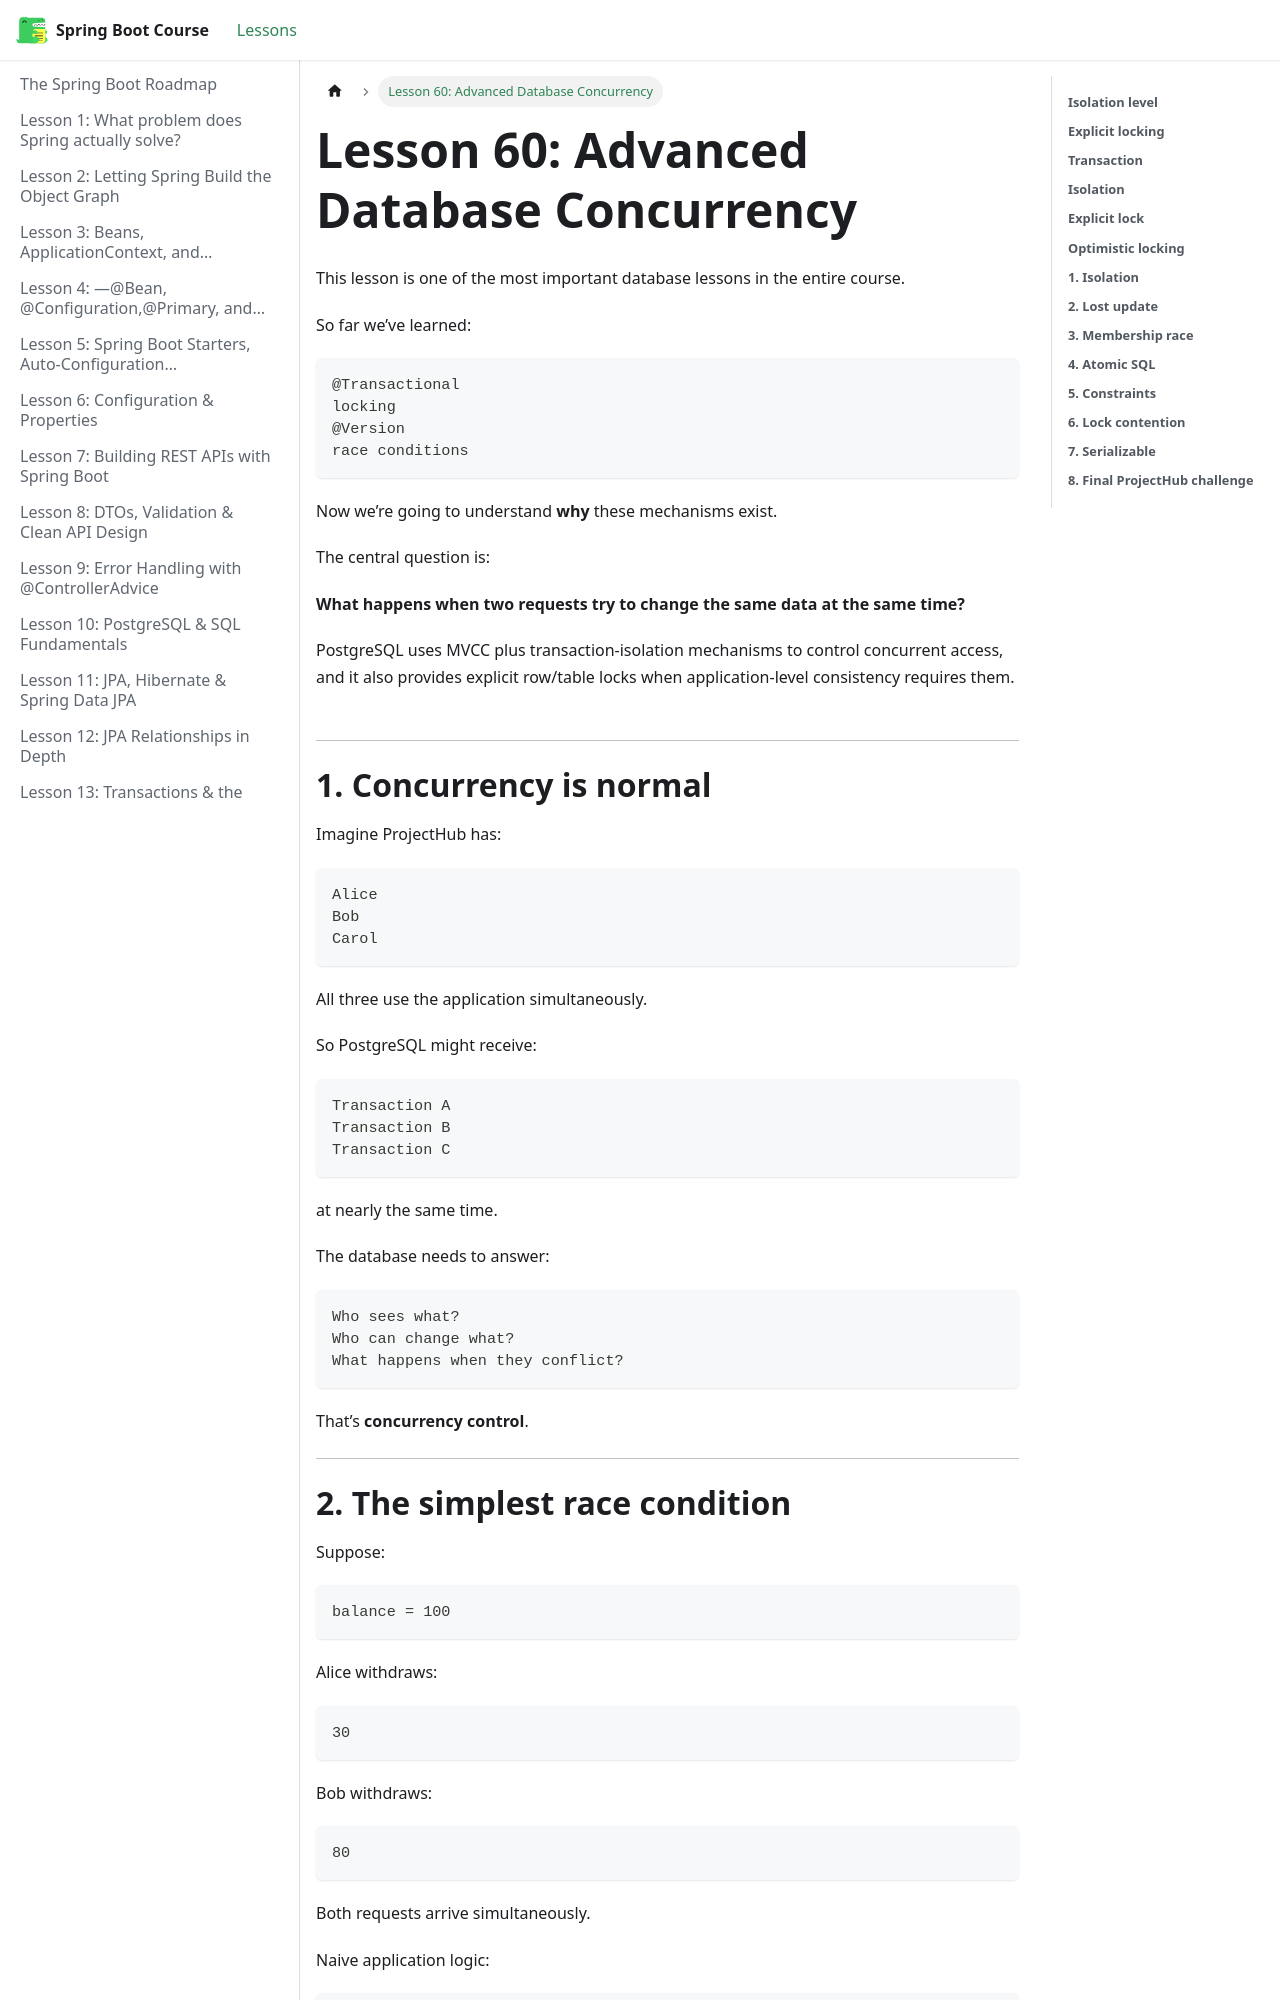

repository: BishoyHanyRaafat/spring-boot-docs · page: docs/lesson-60/index.html · generator: docusaurus

---
title: "Lesson 60: Advanced Database Concurrency"
sidebar_position: 60
---

This lesson is one of the most important database lessons in the entire course.

So far we’ve learned:

```text
@Transactional
locking
@Version
race conditions
```

Now we’re going to understand **why** these mechanisms exist.

The central question is:

**What happens when two requests try to change the same data at the same time?**

PostgreSQL uses MVCC plus transaction-isolation mechanisms to control concurrent access, and it also provides explicit row/table locks when application-level consistency requires them.  

---

# **1. Concurrency is normal**

Imagine ProjectHub has:

```text
Alice
Bob
Carol
```

All three use the application simultaneously.

So PostgreSQL might receive:

```text
Transaction A
Transaction B
Transaction C
```

at nearly the same time.

The database needs to answer:

```text
Who sees what?
Who can change what?
What happens when they conflict?
```

That’s **concurrency control**.

---
